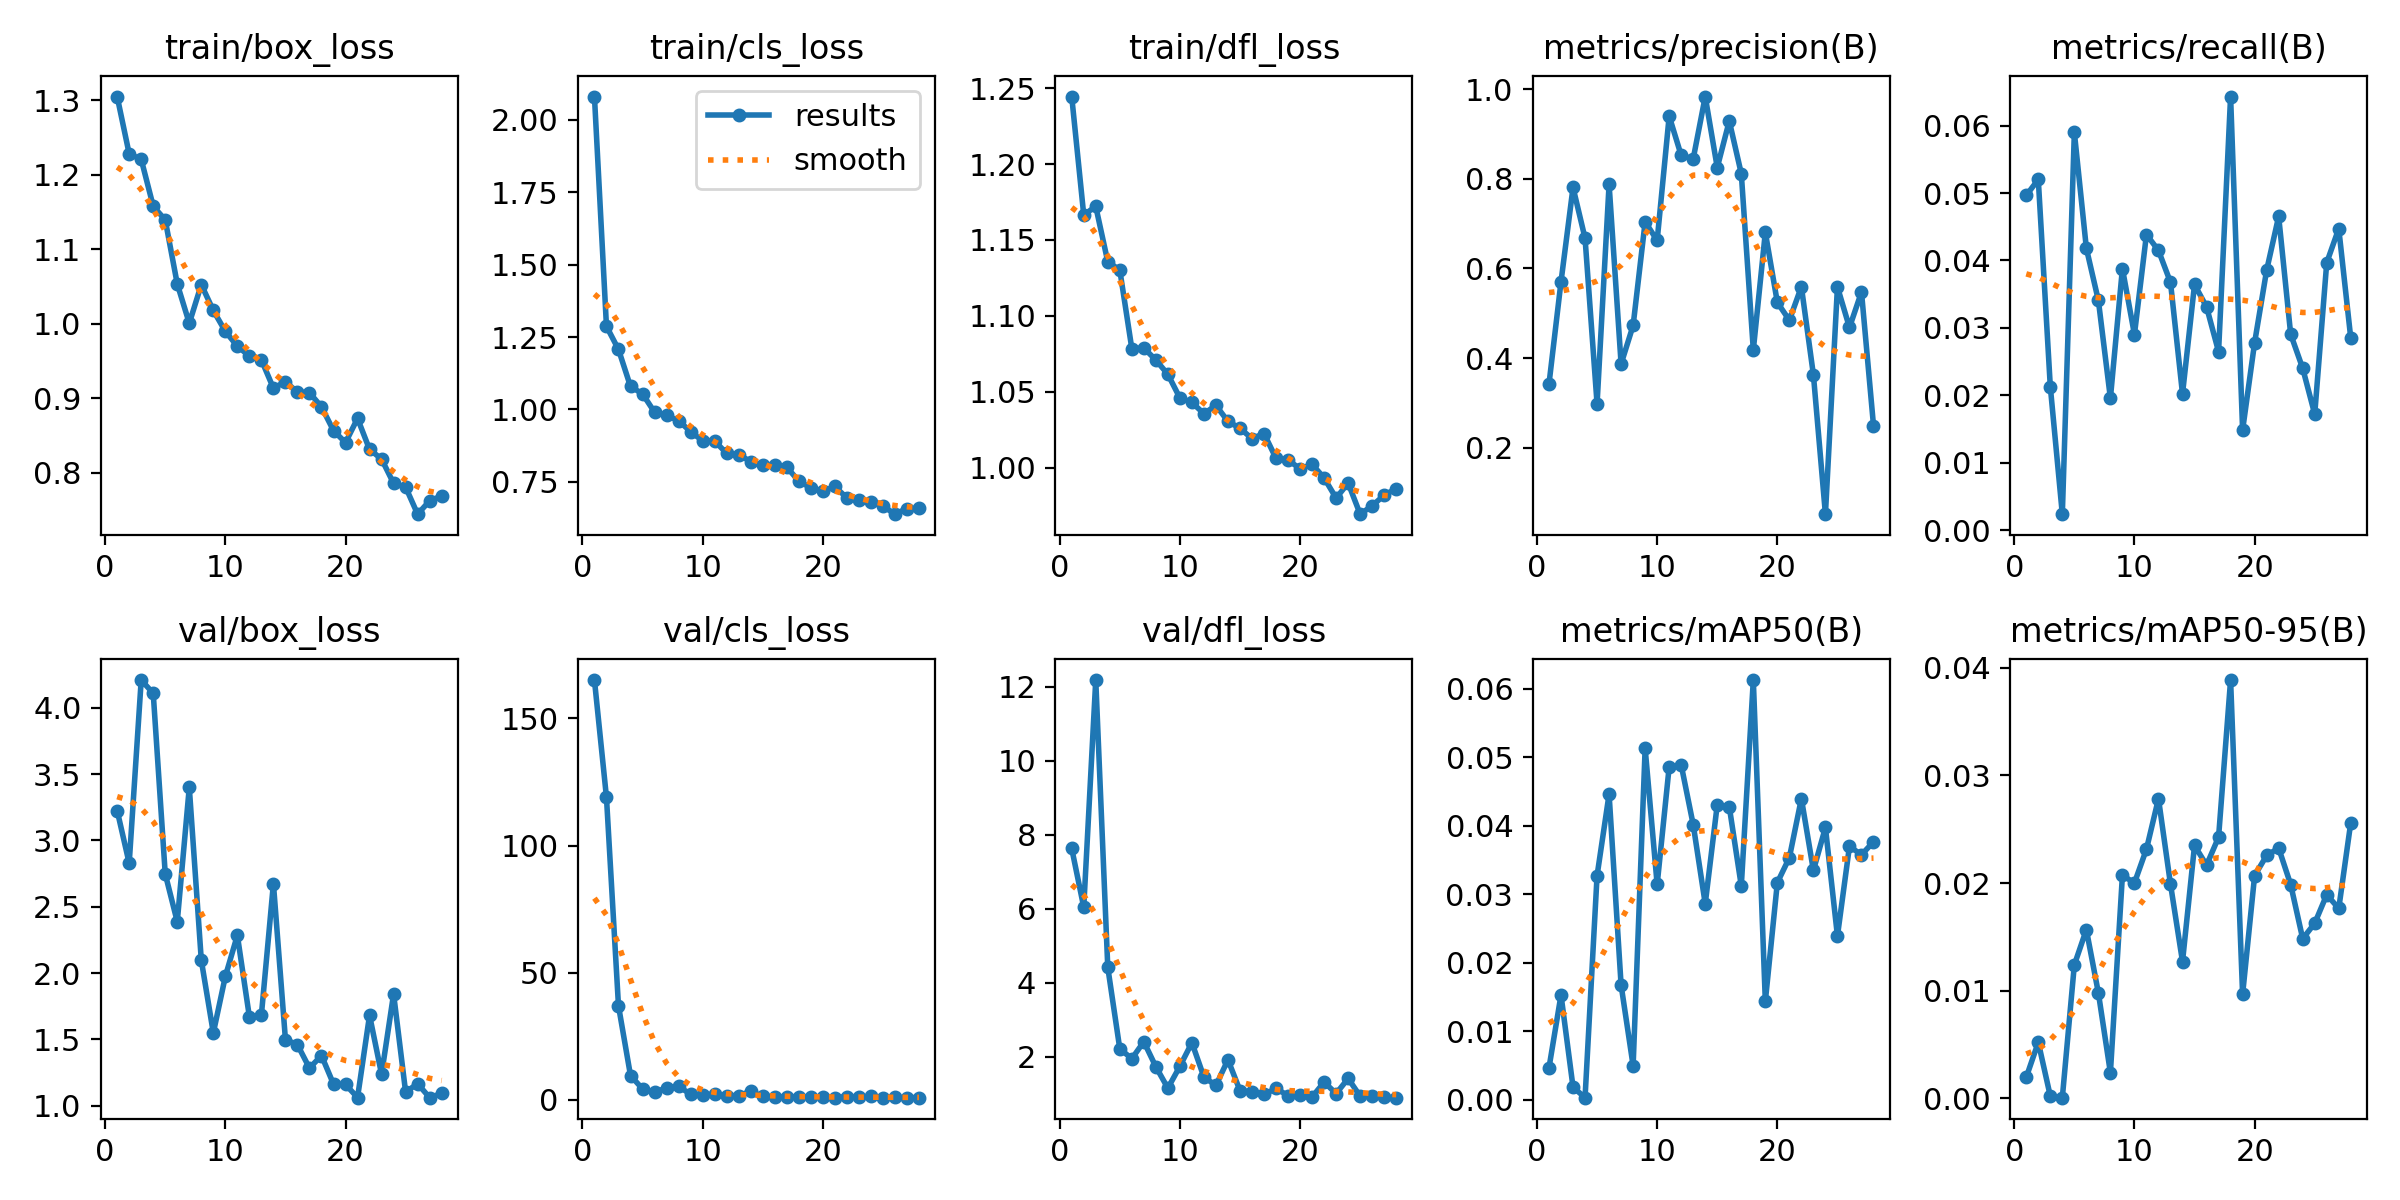

The file beside this chart, header and first rows:
epoch, time, train/box_loss, train/cls_loss, train/dfl_loss, metrics/precision(B), metrics/recall(B), metrics/mAP50(B), metrics/mAP50-95(B), val/box_loss, val/cls_loss, val/dfl_loss, lr/pg0, lr/pg1, lr/pg2
1, 1809, 1.305, 2.081, 1.245, 0.3421, 0.04965, 0.00469, 0.00196, 3.225, 165.1, 7.629, 0.0793, 0.0023, 0.0023
2, 1935, 1.228, 1.287, 1.167, 0.5704, 0.05201, 0.01532, 0.00521, 2.828, 118.9, 6.044, 0.0577, 0.004695, 0.004695
3, 2135, 1.221, 1.207, 1.172, 0.7808, 0.02128, 0.00187, 0.0002, 4.208, 36.93, 12.18, 0.03607, 0.007072, 0.007072
4, 2314, 1.158, 1.079, 1.136, 0.6674, 0.00236, 0.00033, 6e-05, 4.108, 9.524, 4.419, 0.01442, 0.009417, 0.009417
5, 2611, 1.139, 1.054, 1.13, 0.2977, 0.05899, 0.03273, 0.0124, 2.747, 4.258, 2.22, 0.009844, 0.009844, 0.009844
6, 2887, 1.054, 0.9907, 1.078, 0.7878, 0.0418, 0.04463, 0.01567, 2.387, 2.867, 1.952, 0.009758, 0.009758, 0.009758
7, 3287, 1.001, 0.9791, 1.079, 0.3868, 0.03406, 0.01676, 0.00979, 3.399, 4.695, 2.411, 0.009652, 0.009652, 0.009652
8, 3641, 1.053, 0.9615, 1.071, 0.4727, 0.01956, 0.00499, 0.00238, 2.097, 5.289, 1.735, 0.009529, 0.009529, 0.009529
9, 4181, 1.018, 0.9233, 1.061, 0.7039, 0.03879, 0.05132, 0.02072, 1.549, 2.122, 1.157, 0.009388, 0.009388, 0.009388
10, 4520, 0.9899, 0.8917, 1.046, 0.6625, 0.02901, 0.03145, 0.02001, 1.975, 1.729, 1.747, 0.009229, 0.009229, 0.009229
11, 4744, 0.9701, 0.8911, 1.043, 0.9401, 0.04384, 0.04863, 0.02315, 2.285, 2.254, 2.385, 0.009055, 0.009055, 0.009055
12, 4962, 0.9568, 0.8484, 1.036, 0.8523, 0.04148, 0.0489, 0.02784, 1.671, 1.585, 1.456, 0.008864, 0.008864, 0.008864
13, 5321, 0.9516, 0.8441, 1.041, 0.8449, 0.03675, 0.04017, 0.01989, 1.685, 1.568, 1.23, 0.008658, 0.008658, 0.008658
14, 5631, 0.9137, 0.8199, 1.03, 0.9837, 0.0202, 0.02863, 0.0127, 2.674, 3.292, 1.923, 0.008439, 0.008439, 0.008439
15, 6028, 0.9224, 0.8075, 1.026, 0.8252, 0.03643, 0.04309, 0.02349, 1.499, 1.304, 1.093, 0.008205, 0.008205, 0.008205
16, 6364, 0.9085, 0.8078, 1.019, 0.9292, 0.03311, 0.0428, 0.02166, 1.46, 1.182, 1.057, 0.00796, 0.00796, 0.00796
17, 6701, 0.9077, 0.8009, 1.022, 0.8116, 0.02647, 0.03124, 0.02426, 1.284, 1.096, 0.9889, 0.007702, 0.007702, 0.007702
18, 7045, 0.8886, 0.7526, 1.006, 0.418, 0.06431, 0.06129, 0.03886, 1.379, 1.144, 1.148, 0.007435, 0.007435, 0.007435
19, 7502, 0.8568, 0.7295, 1.005, 0.6804, 0.01483, 0.0144, 0.00966, 1.164, 1, 0.9539, 0.007158, 0.007158, 0.007158
20, 7934, 0.8406, 0.7171, 0.9991, 0.5241, 0.02781, 0.03172, 0.02069, 1.161, 0.9889, 0.9696, 0.006872, 0.006872, 0.006872
21, 8426, 0.8731, 0.734, 1.002, 0.4843, 0.03855, 0.03536, 0.02256, 1.062, 0.8111, 0.9168, 0.00658, 0.00658, 0.00658
22, 9093, 0.8315, 0.6945, 0.9932, 0.5592, 0.04653, 0.04399, 0.02325, 1.682, 1.235, 1.321, 0.006281, 0.006281, 0.006281
23, 9774, 0.8185, 0.6886, 0.9798, 0.3624, 0.02905, 0.0335, 0.01986, 1.237, 0.9023, 1.01, 0.005978, 0.005978, 0.005978
24, 10508, 0.7859, 0.6799, 0.9898, 0.05137, 0.024, 0.03977, 0.01483, 1.843, 1.373, 1.418, 0.00567, 0.00567, 0.00567
25, 11118, 0.7809, 0.6664, 0.9693, 0.5587, 0.01719, 0.02393, 0.01626, 1.104, 0.8564, 0.9396, 0.005361, 0.005361, 0.005361
26, 11560, 0.7446, 0.6382, 0.9748, 0.4682, 0.03967, 0.03702, 0.01892, 1.167, 0.9427, 0.9567, 0.00505, 0.00505, 0.00505
27, 12241, 0.7626, 0.6578, 0.9818, 0.5474, 0.04472, 0.03578, 0.01764, 1.061, 0.8102, 0.9116, 0.004739, 0.004739, 0.004739
28, 13083, 0.769, 0.6586, 0.9861, 0.2493, 0.02845, 0.03768, 0.02562, 1.094, 0.8027, 0.8998, 0.00443, 0.00443, 0.00443
